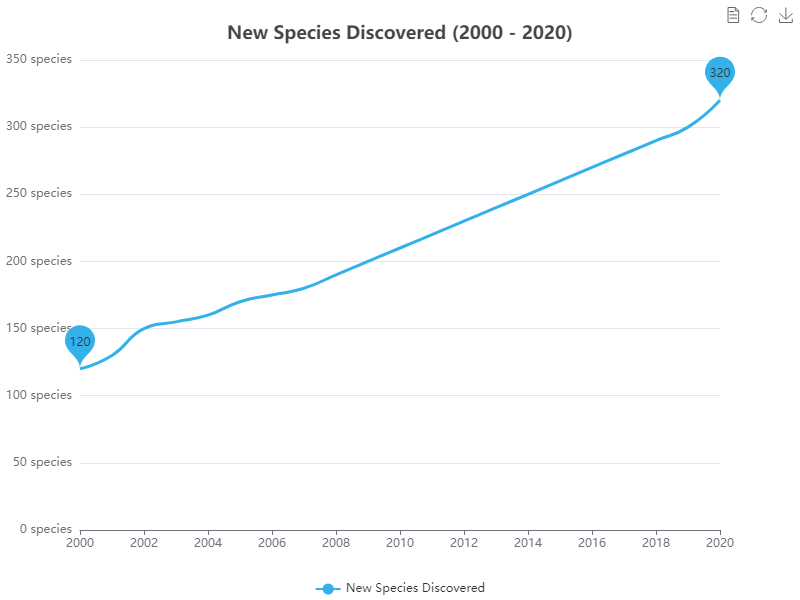

Data behind this chart, as committed beside it:
Year, New Species Discovered
2000, 120
2001, 130
2002, 150
2003, 155
2004, 160
2005, 170
2006, 175
2007, 180
2008, 190
2009, 200
2010, 210
2011, 220
2012, 230
2013, 240
2014, 250
2015, 260
2016, 270
2017, 280
2018, 290
2019, 300
2020, 320
